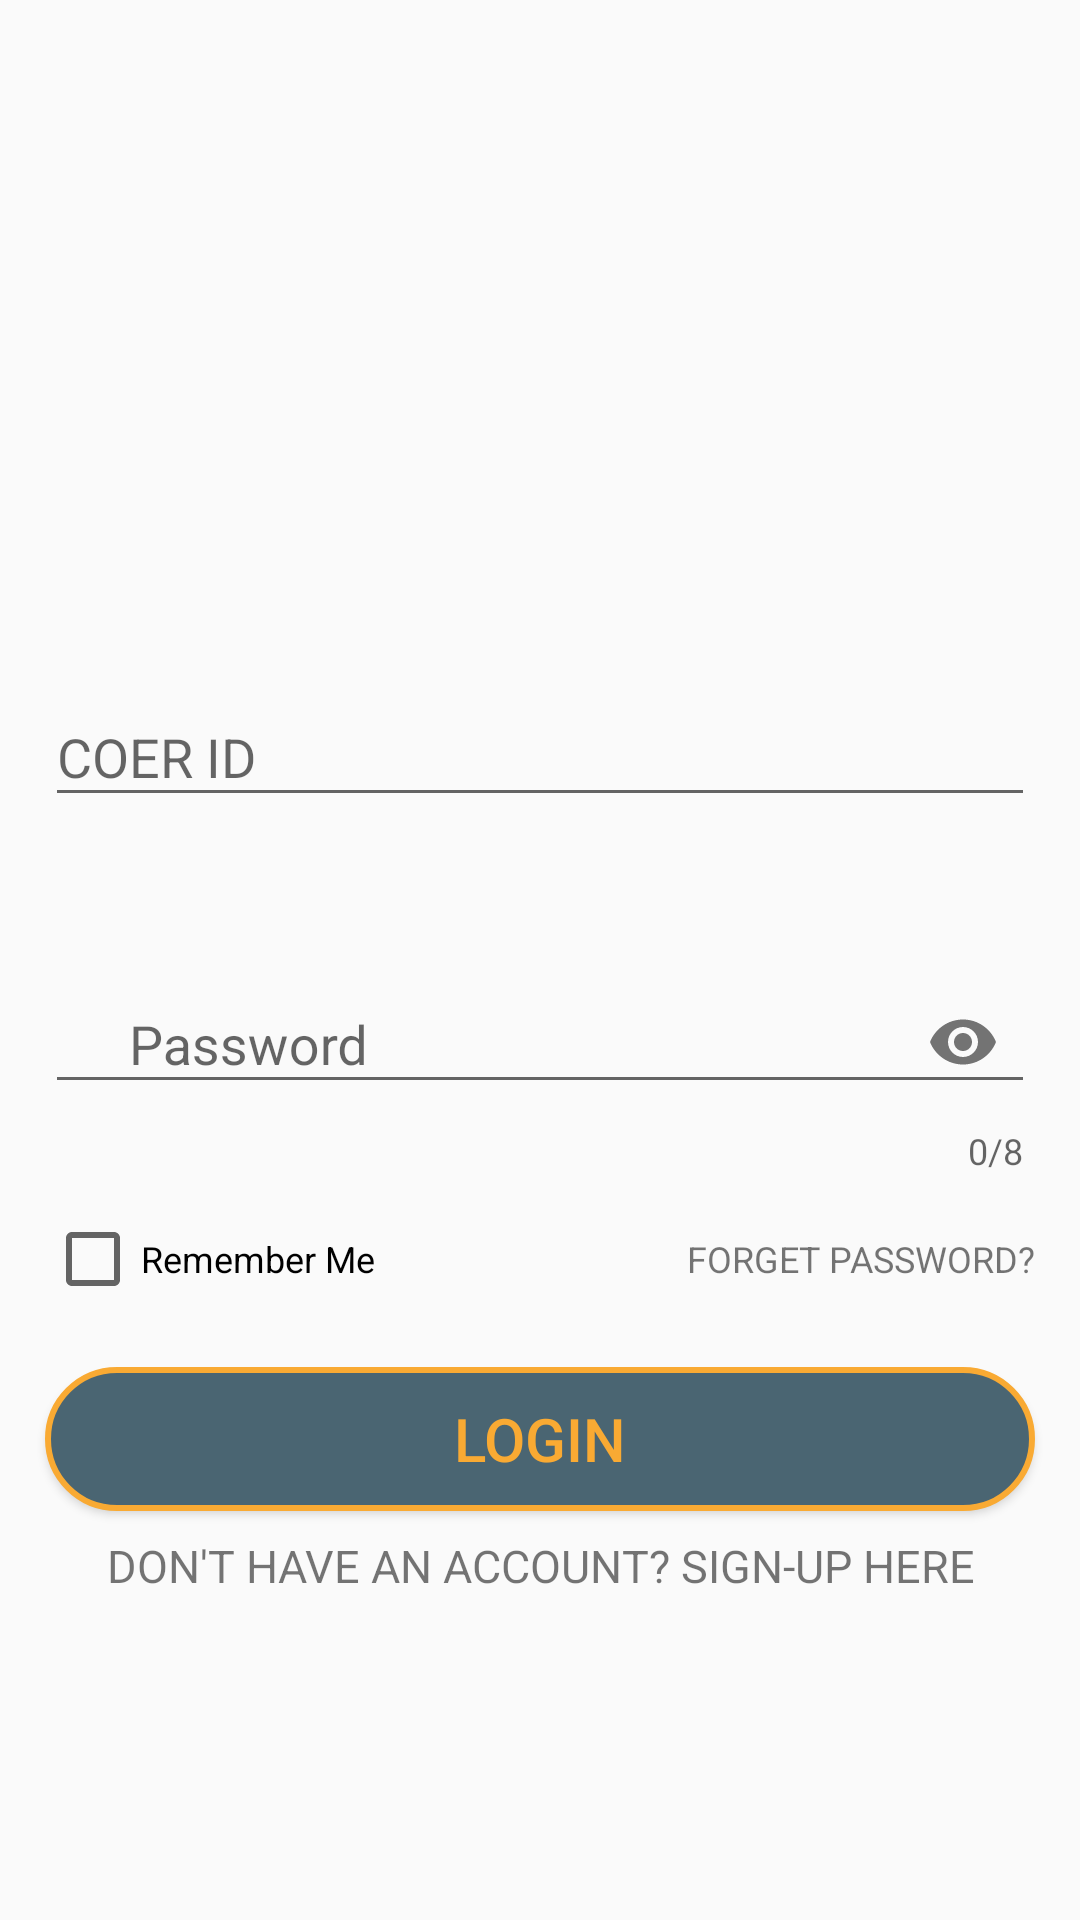

Write the Android layout XML for this screen, with the resource values it uses.
<!-- AndroidManifest.xml: activity theme Theme.AppCompat.Light.NoActionBar -->
<!-- res/layout/activity_main.xml -->
<?xml version="1.0" encoding="utf-8"?>
<RelativeLayout xmlns:android="http://schemas.android.com/apk/res/android"
    xmlns:app="http://schemas.android.com/apk/res-auto"
    xmlns:tools="http://schemas.android.com/tools"
    android:layout_width="match_parent"
    android:layout_height="match_parent"
    tools:context=".MainActivity">
    <ScrollView
        android:id="@+id/scroll1"
        android:layout_width="match_parent"
        android:layout_height="match_parent">

        <RelativeLayout
            android:layout_width="match_parent"
            android:layout_height="match_parent"
            android:orientation="vertical">

        <ImageView
            android:id="@+id/logoImage"
            android:layout_width="wrap_content"
            android:layout_marginTop="30dp"
            android:layout_height="170dp"
            android:layout_margin="25dp"
            android:src="@drawable/logo" />
            <android.support.design.widget.TextInputLayout
                android:id="@+id/coerid"
                android:layout_width="match_parent"
                android:layout_height="wrap_content"
                android:layout_marginLeft="15dp"
                android:layout_marginRight="15dp"
                android:layout_below="@id/logoImage">

                <android.support.design.widget.TextInputEditText
                    android:layout_width="match_parent"
                    android:layout_height="wrap_content"
                    android:drawableLeft="@drawable/ic_person_black_24dp"
                    android:hint="COER ID"
                    android:inputType="number"/>
            </android.support.design.widget.TextInputLayout>

            <android.support.design.widget.TextInputLayout
                android:id="@+id/password"
                android:layout_width="match_parent"
                android:layout_height="wrap_content"
                android:layout_below="@+id/coerid"
                android:layout_marginLeft="15dp"
                android:layout_marginRight="15dp"
                android:layout_marginTop="40dp"
                app:passwordToggleEnabled="true"
                app:counterEnabled="true"
                app:counterMaxLength="8">
                <android.support.design.widget.TextInputEditText
                    android:id="@+id/passworde"
                    android:layout_width="match_parent"
                    android:layout_height="wrap_content"
                    android:drawableLeft="@drawable/ic_lock_black_24dp"
                    android:hint="Password"
                    android:inputType="textPassword"/>
            </android.support.design.widget.TextInputLayout>

            <CheckBox
                android:layout_width="wrap_content"
                android:layout_height="wrap_content"
                android:text="Remember Me"
                android:layout_below="@+id/password"
                android:layout_marginTop="12dp"
                android:layout_marginLeft="15dp"
                android:id="@+id/rememberme"
                android:textSize="12sp"/>

            <TextView
                android:id="@+id/forgetpassword"
                android:layout_width="wrap_content"
                android:layout_height="wrap_content"
                android:text="FORGET PASSWORD?"
                android:textSize="12sp"
                android:layout_alignBaseline="@+id/rememberme"
                android:layout_alignParentRight="true"
                android:layout_marginRight="15dp"/>

            <Button
                android:id="@+id/login"
                android:layout_width="match_parent"
                android:layout_height="wrap_content"
                android:layout_below="@+id/rememberme"
                android:layout_marginTop="20dp"
                android:layout_marginLeft="15dp"
                android:layout_marginRight="15dp"
                android:textSize="20sp"
                android:text="LOGIN"
                android:textColor="@color/first"
                android:background="@drawable/buttonshape"
                />
            <TextView
                android:id="@+id/donthaveaccount"
                android:layout_width="match_parent"
                android:layout_height="wrap_content"
                android:layout_below="@id/login"
                android:text="DON'T HAVE AN ACCOUNT? SIGN-UP HERE"
                android:gravity="center"
                android:layout_marginTop="8dp"
                android:textSize="15dp"/>

        </RelativeLayout>
    </ScrollView>


</RelativeLayout>
<!-- resources referenced by this layout -->
<resources>
  <color name="first">#f9aa33</color>
  <!-- drawable buttonshape (drawable) -->
  <?xml version="1.0" encoding="utf-8"?>
  <shape xmlns:android="http://schemas.android.com/apk/res/android">
      <corners
          android:bottomLeftRadius="30dp"
          android:topRightRadius="30dp"
          android:topLeftRadius="30dp"
          android:bottomRightRadius="30dp"/>
      />
      <gradient
          android:startColor="#4a6572"
          android:endColor="#4a6572"/>
      <stroke
          android:width="2dp"
          android:color="#f9aa33"/>
  </shape>
  <!-- drawable ic_lock_black_24dp (drawable) -->
  <vector android:height="24dp" android:tint="#110710"
      android:viewportHeight="24.0" android:viewportWidth="24.0"
      android:width="24dp" xmlns:android="http://schemas.android.com/apk/res/android">
      <path android:fillColor="#FF000000" android:pathData="M18,8h-1L17,6c0,-2.76 -2.24,-5 -5,-5S7,3.24 7,6v2L6,8c-1.1,0 -2,0.9 -2,2v10c0,1.1 0.9,2 2,2h12c1.1,0 2,-0.9 2,-2L20,10c0,-1.1 -0.9,-2 -2,-2zM12,17c-1.1,0 -2,-0.9 -2,-2s0.9,-2 2,-2 2,0.9 2,2 -0.9,2 -2,2zM15.1,8L8.9,8L8.9,6c0,-1.71 1.39,-3.1 3.1,-3.1 1.71,0 3.1,1.39 3.1,3.1v2z"/>
  </vector>
</resources>
